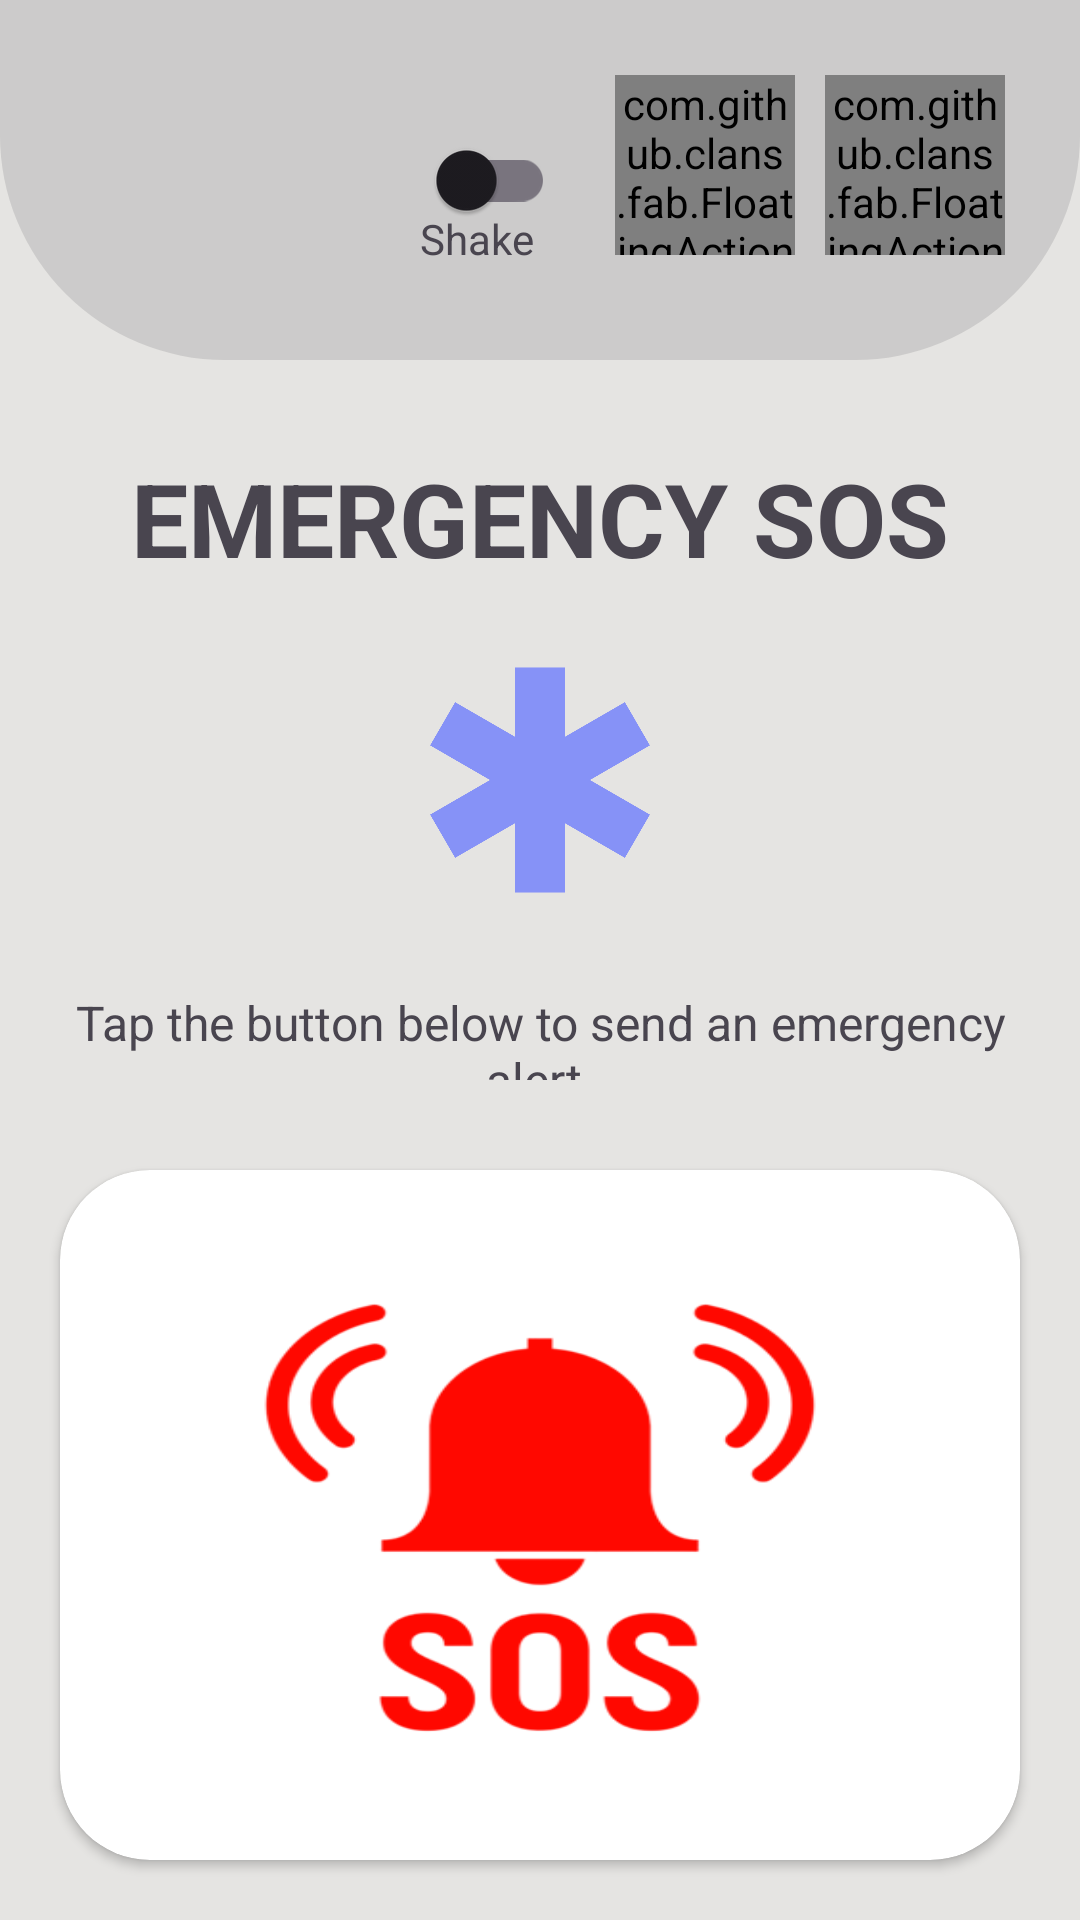

Android layout source for this screen:
<!-- AndroidManifest.xml: application theme Theme.Material3.Light -->
<!-- res/layout/activity_sos.xml -->
<?xml version="1.0" encoding="utf-8"?>
<RelativeLayout
    xmlns:android="http://schemas.android.com/apk/res/android"
    xmlns:app="http://schemas.android.com/apk/res-auto"
    android:id="@+id/sos_layout"
    android:layout_width="match_parent"
    android:layout_height="match_parent"
    android:background="@color/platinum">

    
    <View
        android:layout_width="match_parent"
        android:layout_height="120dp"
        android:background="@drawable/bg_view"/>

    
    <com.github.clans.fab.FloatingActionButton
        android:id="@+id/edit_sosno"
        android:layout_width="60dp"
        android:layout_height="60dp"
        android:layout_alignParentRight="true"
        android:layout_margin="25dp"
        android:src="@drawable/ic_baseline_edit_24"
        app:fab_colorNormal="@color/platinum"/>

    <com.github.clans.fab.FloatingActionButton
        android:id="@+id/restore_sosno"
        android:layout_width="60dp"
        android:layout_height="60dp"
        android:layout_marginTop="25dp"
        android:layout_marginEnd="70dp"
        android:layout_alignRight="@+id/edit_sosno"
        android:src="@drawable/ic_baseline_restore_24"
        app:fab_colorNormal="@color/platinum"/>

    <androidx.appcompat.widget.SwitchCompat
        android:id="@+id/sosshake"
        android:layout_width="60dp"
        android:layout_height="60dp"
        android:layout_marginTop="30dp"
        android:layout_marginEnd="80dp"
        android:layout_alignRight="@+id/restore_sosno"
        android:src="@drawable/ic_baseline_restore_24"
        app:fab_colorNormal="@color/platinum"/>

    <TextView
        android:layout_width="60dp"
        android:layout_height="20dp"
        android:text="Shake"
        android:layout_alignBottom="@+id/sosshake"
        android:layout_alignParentRight="true"
        android:layout_marginEnd="160dp"
        android:layout_marginTop="50dp"/>

    
    <ImageView
        android:id="@+id/sos_icon"
        android:layout_width="100dp"
        android:layout_height="100dp"
        android:layout_marginTop="10dp"
        android:src="@drawable/ic_baseline_emergency_24"
        android:layout_centerHorizontal="true"
        android:textAlignment="center"
        android:layout_below="@id/sos_text"
        android:backgroundTint="@color/Red"/>

    
    <TextView
        android:id="@+id/sos_text"
        android:layout_width="match_parent"
        android:layout_height="50dp"
        android:text="EMERGENCY SOS"
        android:textSize="34sp"
        android:textStyle="bold"
        android:layout_centerHorizontal="true"
        android:layout_marginTop="150dp"
        android:textAlignment="center"/>

    
    <TextView
        android:id="@+id/sos_description"
        android:layout_width="match_parent"
        android:layout_height="50dp"
        android:text="Tap the button below to send an emergency alert."
        android:textSize="16sp"
        android:layout_below="@id/sos_icon"
        android:layout_centerHorizontal="true"
        android:layout_marginTop="10dp"
        android:textAlignment="center"
        android:padding="10dp"/>

    <androidx.cardview.widget.CardView
        android:layout_width="wrap_content"
        android:layout_height="600dp"
        android:layout_margin="20dp"
        app:cardCornerRadius="30dp"
        android:layout_below="@id/sos_description">

        
        <ImageButton
            android:id="@+id/sos_button"
            android:layout_width="match_parent"
            android:layout_height="match_parent"
            android:textColor="@color/white"
            android:background="@drawable/sos_button_png"
            android:backgroundTint="@color/Red"
            android:text="SEND SOS"
            android:layout_below="@id/sos_description"
            android:layout_centerHorizontal="true"
            android:padding="20dp"/>

    </androidx.cardview.widget.CardView>

</RelativeLayout>
<!-- resources referenced by this layout -->
<resources>
  <color name="Red">#FF0800</color>
  <color name="platinum">#E5E4E2</color>
  <color name="white">#FFFFFFFF</color>
  <!-- drawable bg_view (drawable) -->
  <?xml version="1.0" encoding="utf-8"?>
  <shape xmlns:android="http://schemas.android.com/apk/res/android">
      <corners android:bottomRightRadius="75dp"
          android:bottomLeftRadius="75dp"/>
      <solid android:color="@color/material_on_surface_stroke"/>
  </shape>
  <!-- drawable ic_baseline_emergency_24 (drawable) -->
  <vector xmlns:android="http://schemas.android.com/apk/res/android" android:height="24dp" android:tint="#8692F7" android:viewportHeight="24" android:viewportWidth="24" android:width="24dp">
        
      <path android:fillColor="@android:color/white" android:pathData="M20.79,9.23l-2,-3.46l-4.79,2.77l0,-5.54l-4,0l0,5.54l-4.79,-2.77l-2,3.46l4.79,2.77l-4.79,2.77l2,3.46l4.79,-2.77l0,5.54l4,0l0,-5.54l4.79,2.77l2,-3.46l-4.79,-2.77z"/>
      
  </vector>
  <!-- drawable sos_button_png: png bitmap (drawable, 68182 bytes) -->
</resources>
